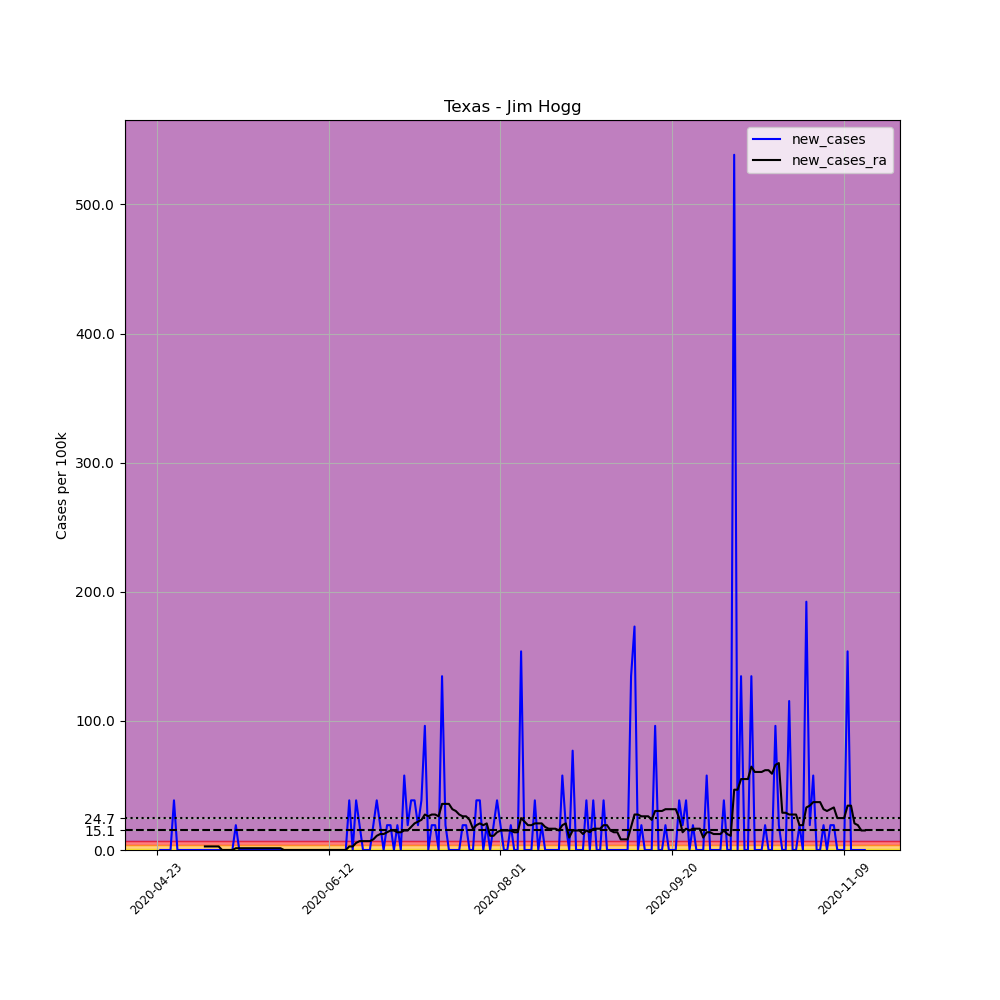

Source data for this figure (header and first rows):
, date, county, state, fips, cases, deaths, COUNTY, STNAME, CTYNAME, POPESTIMATE2019, per_100k, new_cases, new_cases_ra
653512, 2020-04-23, Jim Hogg, Texas, 48247, 1, 0, 247, Texas, Jim Hogg, 5200, 19.23, , 
653513, 2020-04-24, Jim Hogg, Texas, 48247, 1, 0, 247, Texas, Jim Hogg, 5200, 19.23, 0.0, 
653514, 2020-04-25, Jim Hogg, Texas, 48247, 1, 0, 247, Texas, Jim Hogg, 5200, 19.23, 0.0, 
653515, 2020-04-26, Jim Hogg, Texas, 48247, 1, 0, 247, Texas, Jim Hogg, 5200, 19.23, 0.0, 
653516, 2020-04-27, Jim Hogg, Texas, 48247, 1, 0, 247, Texas, Jim Hogg, 5200, 19.23, 0.0, 
653517, 2020-04-28, Jim Hogg, Texas, 48247, 3, 0, 247, Texas, Jim Hogg, 5200, 57.69, 38.46, 
653518, 2020-04-29, Jim Hogg, Texas, 48247, 3, 0, 247, Texas, Jim Hogg, 5200, 57.69, 0.0, 
653519, 2020-04-30, Jim Hogg, Texas, 48247, 3, 0, 247, Texas, Jim Hogg, 5200, 57.69, 0.0, 
653520, 2020-05-01, Jim Hogg, Texas, 48247, 3, 0, 247, Texas, Jim Hogg, 5200, 57.69, 0.0, 
653521, 2020-05-02, Jim Hogg, Texas, 48247, 3, 0, 247, Texas, Jim Hogg, 5200, 57.69, 0.0, 
653522, 2020-05-03, Jim Hogg, Texas, 48247, 3, 0, 247, Texas, Jim Hogg, 5200, 57.69, 0.0, 
653523, 2020-05-04, Jim Hogg, Texas, 48247, 3, 0, 247, Texas, Jim Hogg, 5200, 57.69, 0.0, 
653524, 2020-05-05, Jim Hogg, Texas, 48247, 3, 0, 247, Texas, Jim Hogg, 5200, 57.69, 0.0, 
653525, 2020-05-06, Jim Hogg, Texas, 48247, 3, 0, 247, Texas, Jim Hogg, 5200, 57.69, 0.0, 
653526, 2020-05-07, Jim Hogg, Texas, 48247, 3, 0, 247, Texas, Jim Hogg, 5200, 57.69, 0.0, 2.747
653527, 2020-05-08, Jim Hogg, Texas, 48247, 3, 0, 247, Texas, Jim Hogg, 5200, 57.69, 0.0, 2.747
653528, 2020-05-09, Jim Hogg, Texas, 48247, 3, 0, 247, Texas, Jim Hogg, 5200, 57.69, 0.0, 2.747
653529, 2020-05-10, Jim Hogg, Texas, 48247, 3, 0, 247, Texas, Jim Hogg, 5200, 57.69, 0.0, 2.747
653530, 2020-05-11, Jim Hogg, Texas, 48247, 3, 0, 247, Texas, Jim Hogg, 5200, 57.69, 0.0, 2.747
653531, 2020-05-12, Jim Hogg, Texas, 48247, 3, 0, 247, Texas, Jim Hogg, 5200, 57.69, 0.0, 0.0
653532, 2020-05-13, Jim Hogg, Texas, 48247, 3, 0, 247, Texas, Jim Hogg, 5200, 57.69, 0.0, 0.0
653533, 2020-05-14, Jim Hogg, Texas, 48247, 3, 0, 247, Texas, Jim Hogg, 5200, 57.69, 0.0, 0.0
653534, 2020-05-15, Jim Hogg, Texas, 48247, 3, 0, 247, Texas, Jim Hogg, 5200, 57.69, 0.0, 0.0
653535, 2020-05-16, Jim Hogg, Texas, 48247, 4, 0, 247, Texas, Jim Hogg, 5200, 76.92, 19.23, 1.374
653536, 2020-05-17, Jim Hogg, Texas, 48247, 4, 0, 247, Texas, Jim Hogg, 5200, 76.92, 0.0, 1.374
653537, 2020-05-18, Jim Hogg, Texas, 48247, 4, 0, 247, Texas, Jim Hogg, 5200, 76.92, 0.0, 1.374
653538, 2020-05-19, Jim Hogg, Texas, 48247, 4, 0, 247, Texas, Jim Hogg, 5200, 76.92, 0.0, 1.374
653539, 2020-05-20, Jim Hogg, Texas, 48247, 4, 0, 247, Texas, Jim Hogg, 5200, 76.92, 0.0, 1.374
653540, 2020-05-21, Jim Hogg, Texas, 48247, 4, 0, 247, Texas, Jim Hogg, 5200, 76.92, 0.0, 1.374
653541, 2020-05-22, Jim Hogg, Texas, 48247, 4, 0, 247, Texas, Jim Hogg, 5200, 76.92, 0.0, 1.374
653542, 2020-05-23, Jim Hogg, Texas, 48247, 4, 0, 247, Texas, Jim Hogg, 5200, 76.92, 0.0, 1.374
653543, 2020-05-24, Jim Hogg, Texas, 48247, 4, 0, 247, Texas, Jim Hogg, 5200, 76.92, 0.0, 1.374
653544, 2020-05-25, Jim Hogg, Texas, 48247, 4, 0, 247, Texas, Jim Hogg, 5200, 76.92, 0.0, 1.374
653545, 2020-05-26, Jim Hogg, Texas, 48247, 4, 0, 247, Texas, Jim Hogg, 5200, 76.92, 0.0, 1.374
653546, 2020-05-27, Jim Hogg, Texas, 48247, 4, 0, 247, Texas, Jim Hogg, 5200, 76.92, 0.0, 1.374
653547, 2020-05-28, Jim Hogg, Texas, 48247, 4, 0, 247, Texas, Jim Hogg, 5200, 76.92, 0.0, 1.374
653548, 2020-05-29, Jim Hogg, Texas, 48247, 4, 0, 247, Texas, Jim Hogg, 5200, 76.92, 0.0, 1.374
653549, 2020-05-30, Jim Hogg, Texas, 48247, 4, 0, 247, Texas, Jim Hogg, 5200, 76.92, 0.0, 0.0
653550, 2020-05-31, Jim Hogg, Texas, 48247, 4, 0, 247, Texas, Jim Hogg, 5200, 76.92, 0.0, 0.0
653551, 2020-06-01, Jim Hogg, Texas, 48247, 4, 0, 247, Texas, Jim Hogg, 5200, 76.92, 0.0, 0.0
653552, 2020-06-02, Jim Hogg, Texas, 48247, 4, 0, 247, Texas, Jim Hogg, 5200, 76.92, 0.0, 0.0
653553, 2020-06-03, Jim Hogg, Texas, 48247, 4, 0, 247, Texas, Jim Hogg, 5200, 76.92, 0.0, 0.0
653554, 2020-06-04, Jim Hogg, Texas, 48247, 4, 0, 247, Texas, Jim Hogg, 5200, 76.92, 0.0, 0.0
653555, 2020-06-05, Jim Hogg, Texas, 48247, 4, 0, 247, Texas, Jim Hogg, 5200, 76.92, 0.0, 0.0
653556, 2020-06-06, Jim Hogg, Texas, 48247, 4, 0, 247, Texas, Jim Hogg, 5200, 76.92, 0.0, 0.0
653557, 2020-06-07, Jim Hogg, Texas, 48247, 4, 0, 247, Texas, Jim Hogg, 5200, 76.92, 0.0, 0.0
653558, 2020-06-08, Jim Hogg, Texas, 48247, 4, 0, 247, Texas, Jim Hogg, 5200, 76.92, 0.0, 0.0
653559, 2020-06-09, Jim Hogg, Texas, 48247, 4, 0, 247, Texas, Jim Hogg, 5200, 76.92, 0.0, 0.0
653560, 2020-06-10, Jim Hogg, Texas, 48247, 4, 0, 247, Texas, Jim Hogg, 5200, 76.92, 0.0, 0.0
653561, 2020-06-11, Jim Hogg, Texas, 48247, 4, 0, 247, Texas, Jim Hogg, 5200, 76.92, 0.0, 0.0
653562, 2020-06-12, Jim Hogg, Texas, 48247, 4, 0, 247, Texas, Jim Hogg, 5200, 76.92, 0.0, 0.0
653563, 2020-06-13, Jim Hogg, Texas, 48247, 4, 0, 247, Texas, Jim Hogg, 5200, 76.92, 0.0, 0.0
653564, 2020-06-14, Jim Hogg, Texas, 48247, 4, 0, 247, Texas, Jim Hogg, 5200, 76.92, 0.0, 0.0
653565, 2020-06-15, Jim Hogg, Texas, 48247, 4, 0, 247, Texas, Jim Hogg, 5200, 76.92, 0.0, 0.0
653566, 2020-06-16, Jim Hogg, Texas, 48247, 4, 0, 247, Texas, Jim Hogg, 5200, 76.92, 0.0, 0.0
653567, 2020-06-17, Jim Hogg, Texas, 48247, 4, 0, 247, Texas, Jim Hogg, 5200, 76.92, 0.0, 0.0
653568, 2020-06-18, Jim Hogg, Texas, 48247, 6, 0, 247, Texas, Jim Hogg, 5200, 115.4, 38.46, 2.747
653569, 2020-06-19, Jim Hogg, Texas, 48247, 6, 0, 247, Texas, Jim Hogg, 5200, 115.4, 0.0, 2.747
653570, 2020-06-20, Jim Hogg, Texas, 48247, 8, 0, 247, Texas, Jim Hogg, 5200, 153.8, 38.46, 5.495
653571, 2020-06-21, Jim Hogg, Texas, 48247, 9, 0, 247, Texas, Jim Hogg, 5200, 173.1, 19.23, 6.868
... 147 more rows
